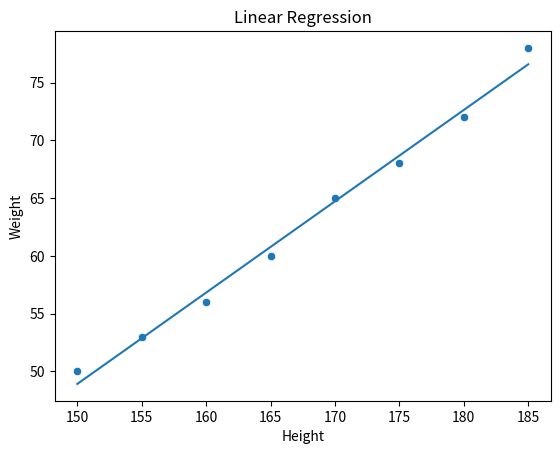

Write the Python code that produced this figure.
import pandas as pd
import seaborn as sns
import matplotlib.pyplot as plt

Height = [150, 155, 160, 165, 170, 175, 180, 185]
Weight = [50, 53, 56, 60, 65, 68, 72, 78]
df = pd.DataFrame({
    "Height": Height,
    "Weight": Weight
})
print (df)

x_mean =  df["Height"].mean()
y_mean =  df["Weight"].mean()
print("X mean =", x_mean)
print("Y mean =", y_mean)

numerator = ( (df["Height"]-x_mean)*
              (df["Weight"]-y_mean)).sum()
denominator = ((df["Height"]-x_mean)**2).sum()
b1 = numerator /denominator 

#intercept
b0 = y_mean - b1 * x_mean

print("Slope =", b1)
print("Intercept =", b0)

#Prediction
df["Predicted"] = b0 + b1 * df["Height"]

print(df)
sns.scatterplot(data=df, x="Height", y="Weight")
sns.lineplot(
    data=df,
    x="Height",
    y="Predicted"
)

plt.xlabel("Height")
plt.ylabel("Weight")
plt.title("Linear Regression")
plt.show()
